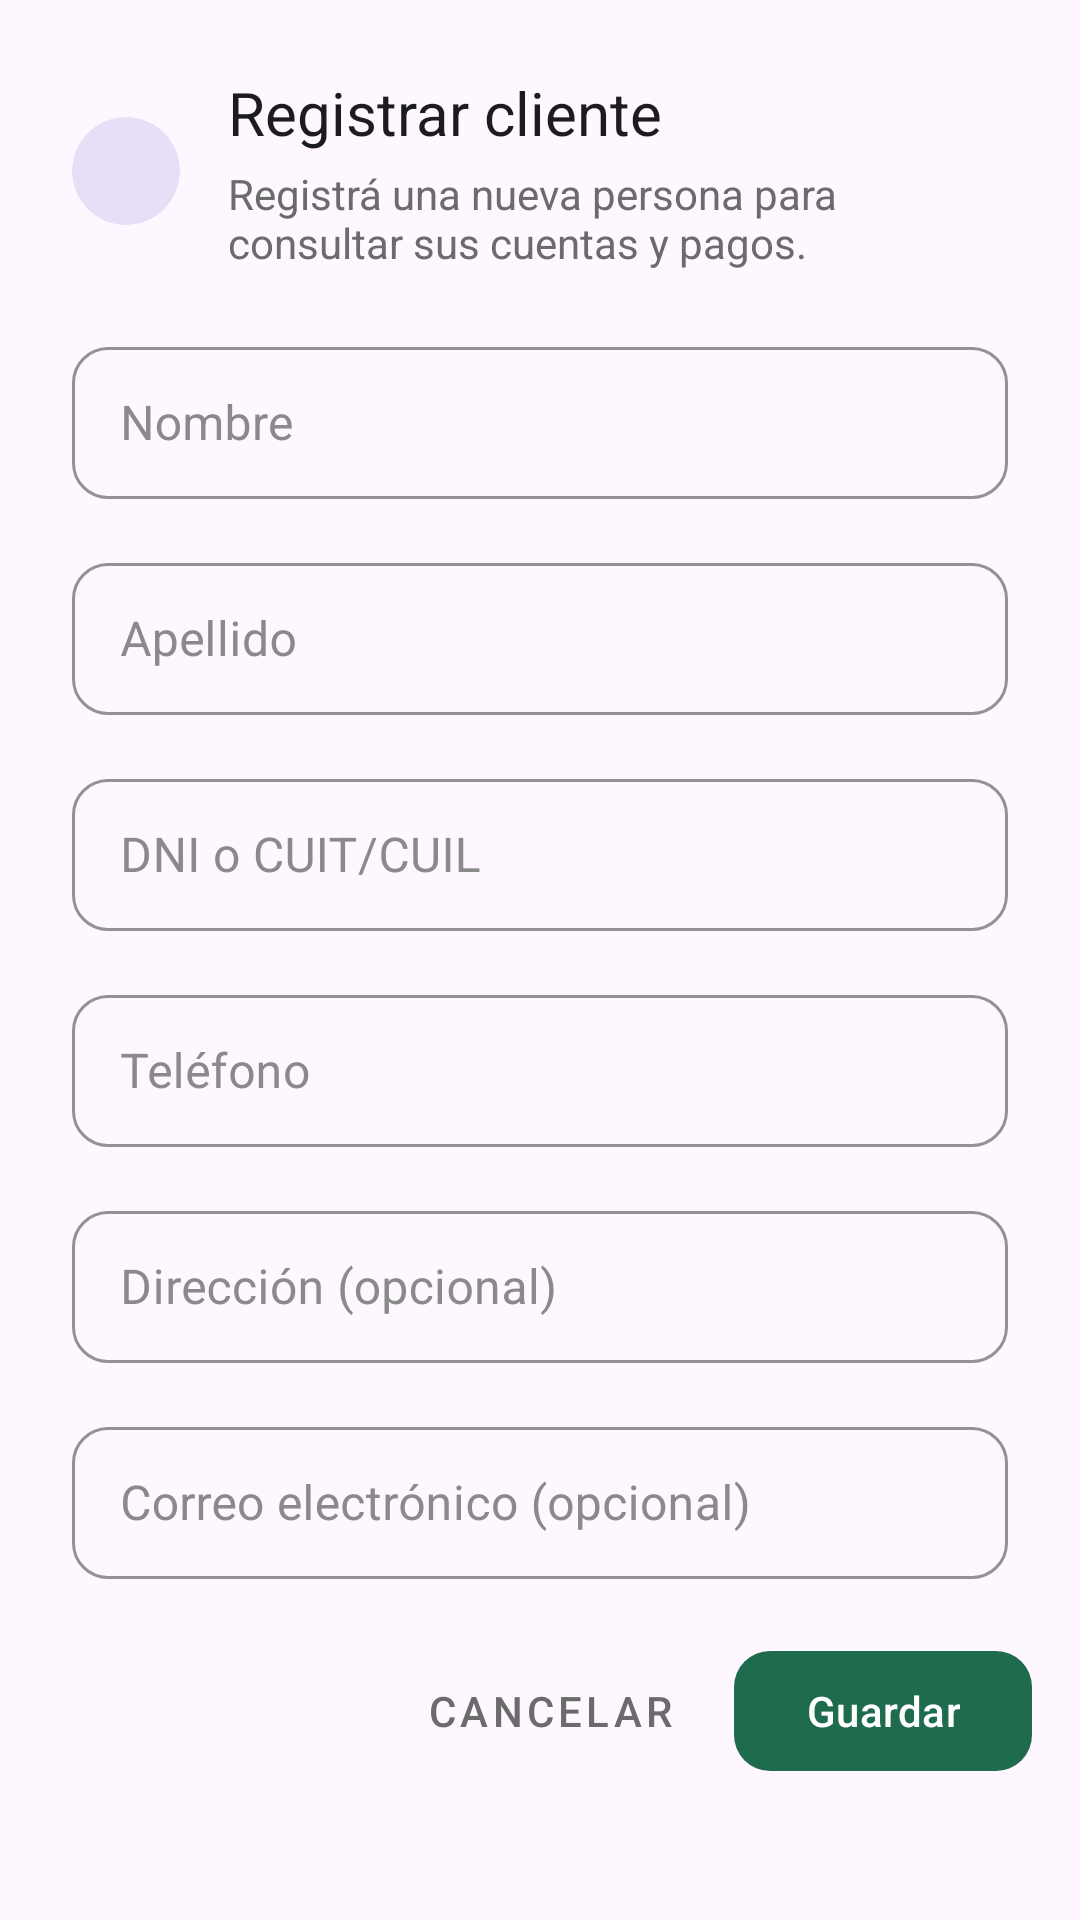

Produce the Android XML layout that renders to this screen, including the resource entries it uses.
<!-- AndroidManifest.xml: application theme Theme.Android_FiadoDigital -->
<!-- res/layout/dialog_registrar_cliente.xml -->
<?xml version="1.0" encoding="utf-8"?>
<LinearLayout xmlns:android="http://schemas.android.com/apk/res/android"
    xmlns:app="http://schemas.android.com/apk/res-auto"
    android:layout_width="match_parent"
    android:layout_height="wrap_content"
    android:orientation="vertical">

    
    <LinearLayout
        android:layout_width="match_parent"
        android:layout_height="wrap_content"
        android:orientation="horizontal"
        android:gravity="center_vertical"
        android:paddingStart="24dp"
        android:paddingEnd="24dp"
        android:paddingTop="24dp">

        <androidx.cardview.widget.CardView
            android:layout_width="36dp"
            android:layout_height="36dp"
            app:cardBackgroundColor="#E8DEF8"
            app:cardCornerRadius="18dp"
            app:cardElevation="0dp">

            <ImageView
                android:layout_width="20dp"
                android:layout_height="20dp"
                android:layout_gravity="center"
                android:src="@drawable/ic_cliente"
                app:tint="#6750A4" />
        </androidx.cardview.widget.CardView>

        <LinearLayout
            android:layout_width="0dp"
            android:layout_height="wrap_content"
            android:layout_weight="1"
            android:layout_marginStart="16dp"
            android:orientation="vertical">

            <TextView
                android:layout_width="wrap_content"
                android:layout_height="wrap_content"
                android:text="Registrar cliente"
                android:textColor="#1C1B1F"
                android:textSize="20sp"
                android:textStyle="bold"
                android:textFontWeight="600" />

            <TextView
                android:layout_width="wrap_content"
                android:layout_height="wrap_content"
                android:layout_marginTop="4dp"
                android:text="Registrá una nueva persona para consultar sus cuentas y pagos."
                android:textColor="#6B6B6B"
                android:textSize="14sp" />
        </LinearLayout>
    </LinearLayout>

    
    <ScrollView
        android:layout_width="match_parent"
        android:layout_height="wrap_content"
        android:layout_marginTop="20dp"
        android:paddingStart="24dp"
        android:paddingEnd="24dp"
        android:clipToPadding="false">

        <LinearLayout
            android:layout_width="match_parent"
            android:layout_height="wrap_content"
            android:orientation="vertical">

            <com.google.android.material.textfield.TextInputLayout
                style="@style/Widget.MaterialComponents.TextInputLayout.OutlinedBox"
                android:layout_width="match_parent"
                android:layout_height="56dp"
                android:layout_marginBottom="16dp"
                android:hint="Nombre"
                android:textColorHint="#8A8A8A"
                app:boxCornerRadiusBottomEnd="12dp"
                app:boxCornerRadiusBottomStart="12dp"
                app:boxCornerRadiusTopEnd="12dp"
                app:boxCornerRadiusTopStart="12dp"
                app:boxStrokeColor="#BDBDBD"
                app:boxStrokeWidth="1dp"
                app:hintTextColor="#8A8A8A">

                <com.google.android.material.textfield.TextInputEditText
                    android:id="@+id/etNombre"
                    android:layout_width="match_parent"
                    android:layout_height="wrap_content"
                    android:inputType="textPersonName" />
            </com.google.android.material.textfield.TextInputLayout>

            <com.google.android.material.textfield.TextInputLayout
                style="@style/Widget.MaterialComponents.TextInputLayout.OutlinedBox"
                android:layout_width="match_parent"
                android:layout_height="56dp"
                android:layout_marginBottom="16dp"
                android:hint="Apellido"
                android:textColorHint="#8A8A8A"
                app:boxCornerRadiusBottomEnd="12dp"
                app:boxCornerRadiusBottomStart="12dp"
                app:boxCornerRadiusTopEnd="12dp"
                app:boxCornerRadiusTopStart="12dp"
                app:boxStrokeColor="#BDBDBD"
                app:boxStrokeWidth="1dp"
                app:hintTextColor="#8A8A8A">

                <com.google.android.material.textfield.TextInputEditText
                    android:id="@+id/etApellido"
                    android:layout_width="match_parent"
                    android:layout_height="wrap_content"
                    android:inputType="textPersonName" />
            </com.google.android.material.textfield.TextInputLayout>

            <com.google.android.material.textfield.TextInputLayout
                style="@style/Widget.MaterialComponents.TextInputLayout.OutlinedBox"
                android:layout_width="match_parent"
                android:layout_height="56dp"
                android:layout_marginBottom="16dp"
                android:hint="DNI o CUIT/CUIL"
                android:textColorHint="#8A8A8A"
                app:boxCornerRadiusBottomEnd="12dp"
                app:boxCornerRadiusBottomStart="12dp"
                app:boxCornerRadiusTopEnd="12dp"
                app:boxCornerRadiusTopStart="12dp"
                app:boxStrokeColor="#BDBDBD"
                app:boxStrokeWidth="1dp"
                app:hintTextColor="#8A8A8A">

                <com.google.android.material.textfield.TextInputEditText
                    android:id="@+id/etDocumento"
                    android:layout_width="match_parent"
                    android:layout_height="wrap_content"
                    android:inputType="number" />
            </com.google.android.material.textfield.TextInputLayout>

            <com.google.android.material.textfield.TextInputLayout
                style="@style/Widget.MaterialComponents.TextInputLayout.OutlinedBox"
                android:layout_width="match_parent"
                android:layout_height="56dp"
                android:layout_marginBottom="16dp"
                android:hint="Teléfono"
                android:textColorHint="#8A8A8A"
                app:boxCornerRadiusBottomEnd="12dp"
                app:boxCornerRadiusBottomStart="12dp"
                app:boxCornerRadiusTopEnd="12dp"
                app:boxCornerRadiusTopStart="12dp"
                app:boxStrokeColor="#BDBDBD"
                app:boxStrokeWidth="1dp"
                app:hintTextColor="#8A8A8A">

                <com.google.android.material.textfield.TextInputEditText
                    android:id="@+id/etTelefono"
                    android:layout_width="match_parent"
                    android:layout_height="wrap_content"
                    android:inputType="phone" />
            </com.google.android.material.textfield.TextInputLayout>

            <com.google.android.material.textfield.TextInputLayout
                style="@style/Widget.MaterialComponents.TextInputLayout.OutlinedBox"
                android:layout_width="match_parent"
                android:layout_height="56dp"
                android:layout_marginBottom="16dp"
                android:hint="Dirección (opcional)"
                android:textColorHint="#8A8A8A"
                app:boxCornerRadiusBottomEnd="12dp"
                app:boxCornerRadiusBottomStart="12dp"
                app:boxCornerRadiusTopEnd="12dp"
                app:boxCornerRadiusTopStart="12dp"
                app:boxStrokeColor="#BDBDBD"
                app:boxStrokeWidth="1dp"
                app:hintTextColor="#8A8A8A">

                <com.google.android.material.textfield.TextInputEditText
                    android:id="@+id/etDireccion"
                    android:layout_width="match_parent"
                    android:layout_height="wrap_content"
                    android:inputType="textPostalAddress" />
            </com.google.android.material.textfield.TextInputLayout>

            <com.google.android.material.textfield.TextInputLayout
                style="@style/Widget.MaterialComponents.TextInputLayout.OutlinedBox"
                android:layout_width="match_parent"
                android:layout_height="56dp"
                android:hint="Correo electrónico (opcional)"
                android:textColorHint="#8A8A8A"
                app:boxCornerRadiusBottomEnd="12dp"
                app:boxCornerRadiusBottomStart="12dp"
                app:boxCornerRadiusTopEnd="12dp"
                app:boxCornerRadiusTopStart="12dp"
                app:boxStrokeColor="#BDBDBD"
                app:boxStrokeWidth="1dp"
                app:hintTextColor="#8A8A8A">

                <com.google.android.material.textfield.TextInputEditText
                    android:id="@+id/etCorreo"
                    android:layout_width="match_parent"
                    android:layout_height="wrap_content"
                    android:inputType="textEmailAddress" />
            </com.google.android.material.textfield.TextInputLayout>

        </LinearLayout>
    </ScrollView>

    
    <LinearLayout
        android:layout_width="match_parent"
        android:layout_height="wrap_content"
        android:orientation="horizontal"
        android:gravity="end|center_vertical"
        android:paddingStart="16dp"
        android:paddingEnd="16dp"
        android:paddingTop="24dp"
        android:paddingBottom="22dp">

        <com.google.android.material.button.MaterialButton
            android:id="@+id/btnCancelar"
            style="@style/Widget.Material3.Button.TextButton"
            android:layout_width="wrap_content"
            android:layout_height="40dp"
            android:minWidth="0dp"
            android:minHeight="40dp"
            android:insetTop="0dp"
            android:insetBottom="0dp"
            android:letterSpacing="0.1"
            android:text="CANCELAR"
            android:textAllCaps="false"
            android:textColor="#6B6B6B"
            android:textSize="14sp"
            android:textFontWeight="500" />

        <com.google.android.material.button.MaterialButton
            android:id="@+id/btnGuardarCliente"
            style="@style/Widget.Material3.Button"
            android:layout_width="wrap_content"
            android:layout_height="40dp"
            android:minWidth="98dp"
            android:minHeight="40dp"
            android:insetTop="0dp"
            android:insetBottom="0dp"
            android:layout_marginStart="8dp"
            android:paddingStart="24dp"
            android:paddingEnd="24dp"
            android:text="Guardar"
            android:textAllCaps="false"
            android:textColor="#FFFFFF"
            android:textSize="14sp"
            android:textFontWeight="600"
            app:backgroundTint="#1E6B4E"
            app:cornerRadius="12dp" />
    </LinearLayout>

</LinearLayout>
<!-- resources referenced by this layout -->
<resources>
  <style name="Theme.Android_FiadoDigital" parent="Base.Theme.Android_FiadoDigital" />
  <style name="Base.Theme.Android_FiadoDigital" parent="Theme.Material3.Light.NoActionBar">
          
          
      </style>
</resources>
